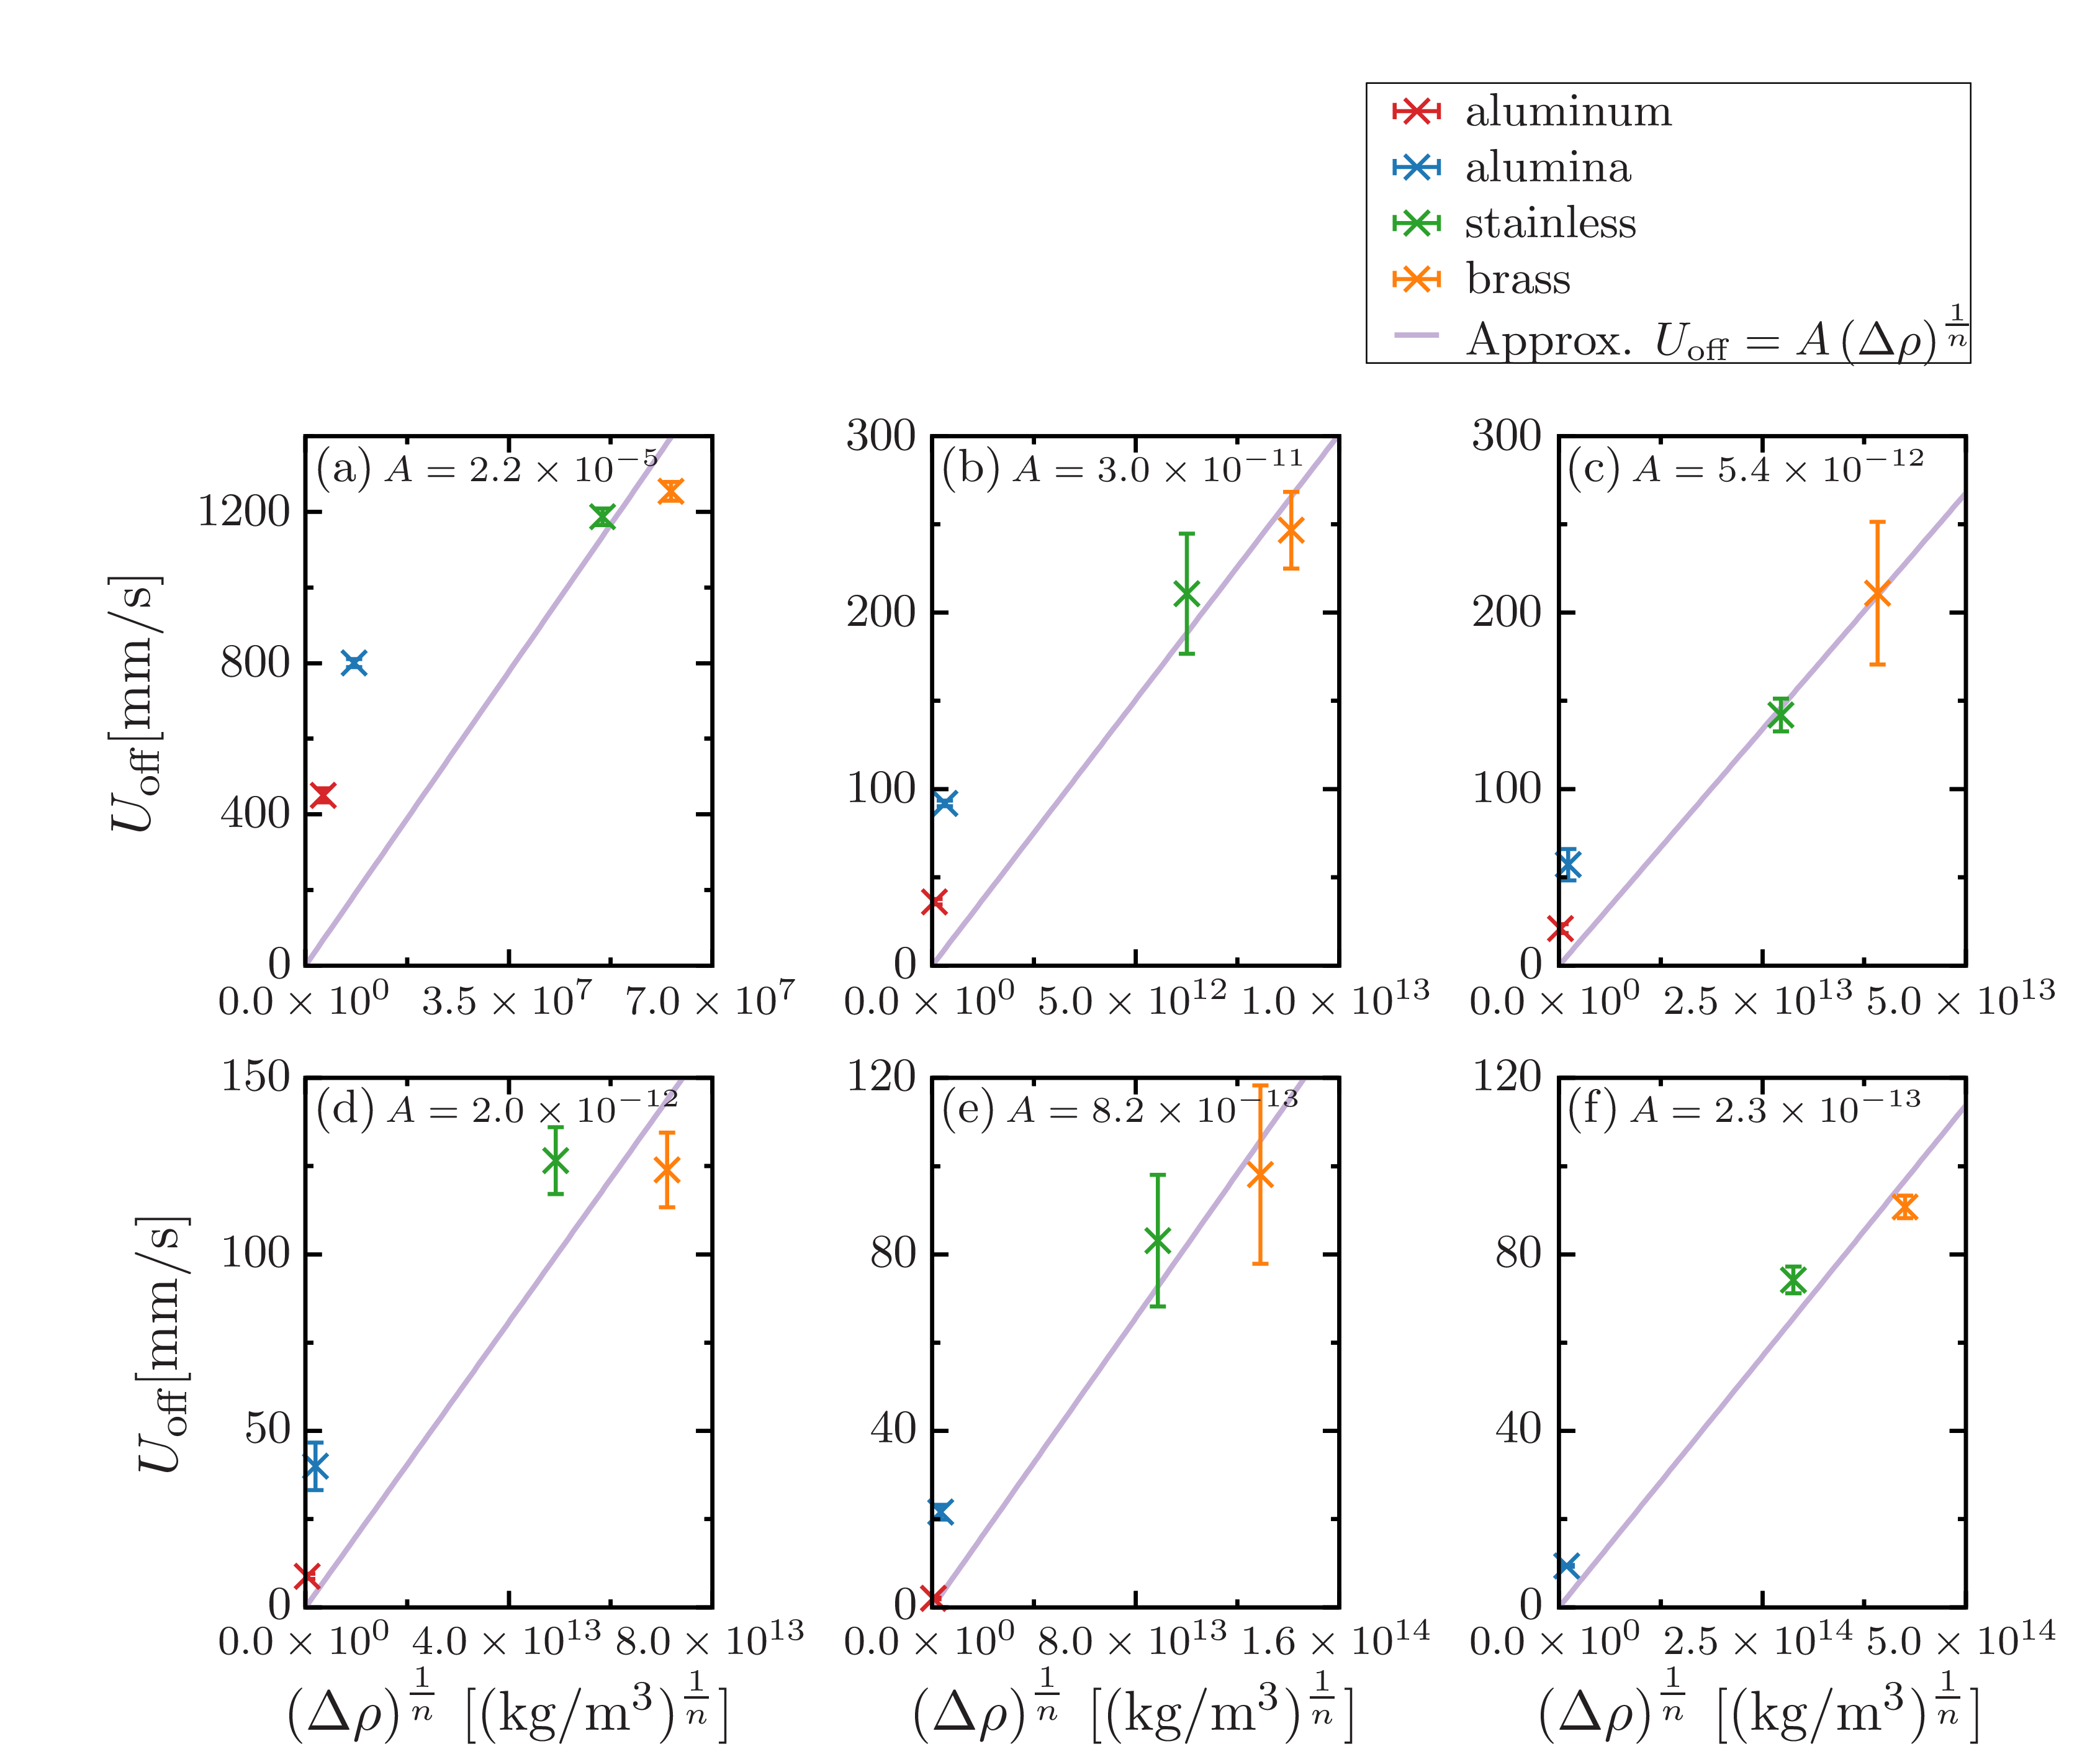

Here is the gnuplot script that generated this plot:
set terminal epslatex standalone header \
" \
\\usepackage{amssymb, amsmath, bm}\n\
\\usepackage{siunitx}\n \
"
set terminal epslatex size 4.8, 4.3 standalone color solid 9
 
set encoding utf8
set datafile separator ','

set tics front 
set border front
set border lw 3 
set size ratio 1
  
if (!exists("fname")) fname='test'

oname = sprintf("%s.tex", fname)
set output oname

al_02 = sprintf('./data/0.2-al.csv')
alumina_02 = sprintf('./data/0.2-alumina.csv')
stainless_02 = sprintf('./data/0.2-stainless.csv')
brass_02 = sprintf('./data/0.2-brass.csv')

al_05 = sprintf('./data/0.5-al.csv')
alumina_05 = sprintf('./data/0.5-alumina.csv')
stainless_05 = sprintf('./data/0.5-stainless.csv')
brass_05 = sprintf('./data/0.5-brass.csv')

al_07 = sprintf('./data/0.7-al.csv')
alumina_07 = sprintf('./data/0.7-alumina.csv')
stainless_07 = sprintf('./data/0.7-stainless.csv')
brass_07 = sprintf('./data/0.7-brass.csv')

al_10 = sprintf('./data/1.0-al.csv')
alumina_10 = sprintf('./data/1.0-alumina.csv')
stainless_10 = sprintf('./data/1.0-fe.csv')
brass_10 = sprintf('./data/1.0-brass.csv')

al_13 = sprintf('./data/1.3-al.csv')
alumina_13 = sprintf('./data/1.3-alumina.csv')
stainless_13 = sprintf('./data/1.3-stainless.csv')
brass_13 = sprintf('./data/1.3-brass.csv')

alumina_15 = sprintf('./data/1.5-alumina.csv')
stainless_15 = sprintf('./data/1.5-stainless.csv')
brass_15 = sprintf('./data/1.5-brass.csv')

lx = 40.0
ly = 200.0
 
set multiplot
 
 
set style line 101 lt 1 lw 4 ps 2 lc rgb '#d62728' # red
set style line 102 lt 1 lw 4 ps 2 lc rgb '#1f77b4' # blue
set style line 103 lt 1 lw 4 ps 2 lc rgb '#2ca02c' # green
set style line 104 lt 1 lw 4 ps 2 lc rgb '#ff7f0e' # orange
set style line 105 lt 1 lw 4 ps 2 lc rgb '#17becf' # light-blue
set style line 106 lt 1 lw 4 ps 2 lc rgb '#9467bd' # purple
set style line 107 lt 1 lw 4 ps 2 lc rgb '#bcbd22' # yellow
set style line 108 lt 1 lw 4 ps 2 lc rgb '#e377c2' # orchid
set style line 109 lt 1 lw 4 ps 2 lc rgb '#7f7f7f' # gray
set style line 110 lt 1 lw 4 ps 2 lc rgb '#8c564b' # brown
 
set style line 111 lt 1 lw 4 ps 2 lc rgb '#ff9896' # red
set style line 112 lt 1 lw 4 ps 2 lc rgb '#aec7e8' # blue
set style line 113 lt 1 lw 4 ps 2 lc rgb '#98df8a' # green
set style line 114 lt 1 lw 4 ps 2 lc rgb '#ffbb78' # orange
set style line 115 lt 1 lw 4 ps 2 lc rgb '#9edae5' # light-blue
set style line 116 lt 1 lw 4 ps 2 lc rgb '#c5b0d5' # purple
set style line 117 lt 1 lw 4 ps 2 lc rgb '#dbdb8d' # yellow
set style line 118 lt 1 lw 4 ps 2 lc rgb '#f7b6d2' # orchid
set style line 119 lt 1 lw 4 ps 2 lc rgb '#c7c7c7' # gray
set style line 120 lt 1 lw 4 ps 2 lc rgb '#c49c94' # brown

set palette defined (0 '#999999',\
                     1 '#00008b',\
					 2 '#2ca9e1',\
					 3 '#008000',\
					 4 '#c8c800',\
					 5 '#ff0000',\
					 6 '#1a1a1a') positive
 
set format '$%g$'

set size ratio 1.3
set style fill solid 10

f(x)=a*x

####################################################################################################
 
set lmargin screen 0.0
set rmargin screen 0.3

set tmargin screen 0.73
set bmargin screen 0.40
 
####################################################################################################
 
set key width -7 box opaque spacing 1.2 samplen 1 Left reverse invert
set key at screen 0.93,0.95
 
####################################################################################################

set label 31 at graph 0.02,0.94 '(a)\,{\footnotesize$A=2.2\times10^{-5}$}' front

set format x '{\small$%.1l\times10^{%L}$}'
set xlabel '' offset 0,0.4
set xrange [0:0.7E8]
set xtics 0.35E8  offset 0,0.32
set mxtics 2
 
set ylabel '{\Large $ U_\text{off} \displaystyle [$\SI{}{mm/s}$]$}' offset 0.5,0
set format y '$%g$'
set yrange [0:1400]
set ytics 400 offset 0.5,0
set mytics 2

a=2.22086547E-5
 
plot \
f(x) with lines ls 116 lw 4 title 'Approx. $U_\text{off}=A \left(\Delta\rho\right)^{\frac{1}{n}}$',\
brass_02 using 8:($4)*1000:($5)*1000 with yerrorlines ls 104 pt 2 ps 1.5 lw 3 title 'brass',\
stainless_02 using 8:($4)*1000:($5)*1000 with yerrorlines ls 103 pt 2 ps 1.5 lw 3 title 'stainless',\
alumina_02 using 8:($4)*1000:($5)*1000 with yerrorlines ls 102 pt 2 ps 1.5 lw 3 title 'alumina',\
al_02 using 8:($4)*1000:($5)*1000 with yerrorlines ls 101 pt 2 ps 1.5 lw 3 title 'aluminum'

####################################################################################################

set lmargin screen 0.35
set rmargin screen 0.65

unset key
 
####################################################################################################

set label 31 at graph 0.02,0.94 '(b)\,{\footnotesize$A=3.0\times10^{-11}$}' front

set xlabel '' offset 0,0.4
set xrange [0:1E13]
set xtics 0.5E13
 
set ylabel '' offset 0.5,0
set yrange [0:300]
set ytics 100 offset 0.5,0
set mytics 2

a=3.01158058E-11

plot \
f(x) with lines ls 116 lw 4 title '',\
al_05 using 8:($4)*1000:($5)*1000 with yerrorlines ls 101 pt 2 ps 1.5 lw 3 title 'aluminum',\
alumina_05 using 8:($4)*1000:($5)*1000 with yerrorlines ls 102 pt 2 ps 1.5 lw 3 title 'alumina',\
stainless_05 using 8:($4)*1000:($5)*1000 with yerrorlines ls 103 pt 2 ps 1.5 lw 3 title 'stainless',\
brass_05 using 8:($4)*1000:($5)*1000 with yerrorlines ls 104 pt 2 ps 1.5 lw 3 title 'brass'

####################################################################################################

set lmargin screen 0.7
set rmargin screen 1
 
####################################################################################################

set label 31 at graph 0.02,0.94 '(c)\,{\footnotesize$A=5.4\times10^{-12}$}' front

set xlabel '' offset 0,0.4
set xrange [0:0.5E14]
set xtics 0.25E14

set ylabel '' offset 0.5,0
set mytics 2

a=5.35630378E-12

plot \
f(x) with lines ls 116 lw 4 title '',\
al_07 using 8:($4)*1000:($5)*1000 with yerrorlines ls 101 pt 2 ps 1.5 lw 3 title 'aluminum',\
alumina_07 using 8:($4)*1000:($5)*1000 with yerrorlines ls 102 pt 2 ps 1.5 lw 3 title 'alumina',\
stainless_07 using 8:($4)*1000:($5)*1000 with yerrorlines ls 103 pt 2 ps 1.5 lw 3 title 'stainless',\
brass_07 using 8:($4)*1000:($5)*1000 with yerrorlines ls 104 pt 2 ps 1.5 lw 3 title 'brass'

####################################################################################################
 
set lmargin screen 0.0
set rmargin screen 0.3

set tmargin screen 0.33
set bmargin screen 0

####################################################################################################

set label 31 at graph 0.02,0.94 '(d)\,{\footnotesize$A=2.0\times10^{-12}$}' front

set xlabel '{\Large $\left(\Delta\rho\right)^{\frac{1}{n}}$ [$($kg/m$^3)^{\frac{1}{n}}$]}' offset 0,0.4
set xrange [0:0.8E14]
set xtics 0.4E14
 
set ylabel '{\Large $ U_\text{off} \displaystyle [$\SI{}{mm/s}$]$}' offset 0.5,0
set format y '$%g$'
set yrange [0:150]
set ytics 50 offset 0.5,0
set mytics 2

a=2.02202510E-12
 
plot \
f(x) with lines ls 116 lw 4 title '',\
al_10 using 8:($4)*1000:($5)*1000 with yerrorlines ls 101 pt 2 ps 1.5 lw 3 title 'aluminum',\
alumina_10 using 8:($4)*1000:($5)*1000 with yerrorlines ls 102 pt 2 ps 1.5 lw 3 title 'alumina',\
stainless_10 using 8:($4)*1000:($5)*1000 with yerrorlines ls 103 pt 2 ps 1.5 lw 3 title 'stainless',\
brass_10 using 8:($4)*1000:($5)*1000 with yerrorlines ls 104 pt 2 ps 1.5 lw 3 title 'brass'

####################################################################################################
 
set lmargin screen 0.35
set rmargin screen 0.65
 
####################################################################################################

set label 31 at graph 0.02,0.94 '(e)\,{\footnotesize$A=8.2\times10^{-13}$}' front

set xrange [0:1.6E14]
set xtics 0.8E14

set yrange [0:120]
set ylabel '' offset 0.5,0
set ytics 40 offset 0.5,0

a=8.19770791E-13

plot \
f(x) with lines ls 116 lw 4 title '',\
al_13 using 8:($4)*1000:($5)*1000 with yerrorlines ls 101 pt 2 ps 1.5 lw 3 title 'aluminum',\
alumina_13 using 8:($4)*1000:($5)*1000 with yerrorlines ls 102 pt 2 ps 1.5 lw 3 title 'alumina',\
stainless_13 using 8:($4)*1000:($5)*1000 with yerrorlines ls 103 pt 2 ps 1.5 lw 3 title 'stainless',\
brass_13 using 8:($4)*1000:($5)*1000 with yerrorlines ls 104 pt 2 ps 1.5 lw 3 title 'brass'

####################################################################################################
 
set lmargin screen 0.7
set rmargin screen 1
 
####################################################################################################
 
set key width 0.5 box opaque spacing 1.1 samplen 1 Left reverse
set key at screen 0.75,0.15
unset key
 
####################################################################################################

set label 31 at graph 0.02,0.94 '(f)\,{\footnotesize$A=2.3\times10^{-13}$}' front

set xrange [0:5E14]
set xtics 2.5E14

set yrange [0:120]
set ylabel '' offset 0.5,0
set ytics 40 offset 0.5,0

a=2.27659408E-13

plot \
f(x) with lines ls 116 lw 4 title '',\
alumina_15 using 8:($4)*1000:($5)*1000 with yerrorlines ls 102 pt 2 ps 1.5 lw 3 title 'alumina',\
stainless_15 using 8:($4)*1000:($5)*1000 with yerrorlines ls 103 pt 2 ps 1.5 lw 3 title 'stainless',\
brass_15 using 8:($4)*1000:($5)*1000 with yerrorlines ls 104 pt 2 ps 1.5 lw 3 title 'brass'

unset multiplot
reset
